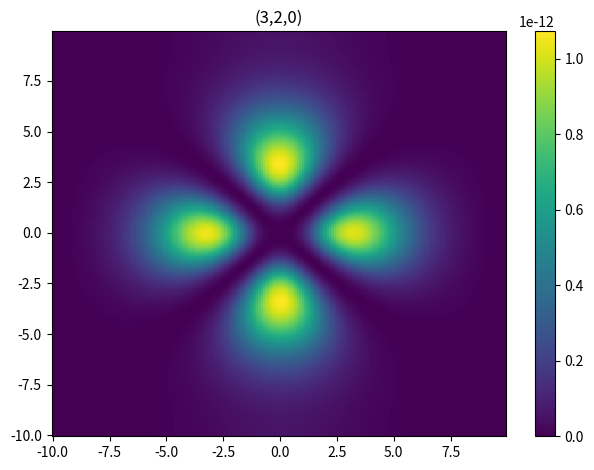

Generate this figure with matplotlib:
"""
Solves a 2D Schrodinger Eq for the H atom on a uniformly spaced 2D mesh (X,Y).
Uses finite differences for d^2/dx^2 + d^2/dy^2
Uses numerical diagonalisation of the Hamiltonian matrix
Prints the energies and plots the probability densities as a colour plot on the x,y grid.

"""
import numpy as np
import math
import matplotlib.pyplot as plt
from scipy import constants
from scipy import sparse
from scipy.sparse.linalg import eigsh
 
# Number of grid points
Nx = 200
Ny = 200

# Total size of system
L = 2e-9  

# Step size
hx = L/Nx
hy = L/Ny


def Coulomb(r, d=hx):
    Coulomb = -e**2/(4*math.pi*eps0*np.sqrt(r**2 + d**2))
    return Coulomb
   
def finite_differences(Nx,Ny,hx,hy):
    
    # Following Peeters (5) with factor of -1/mu removed
    
    diag = -2/(hx**2) *np.ones(Nx*Ny)                # 4 terms from Peeters (5) top line
    diag += -2/(hy**2) *np.ones(Nx*Ny) 
    off_diag_1 = 1/(hx**2) *np.ones((Nx*Ny)-1)       # Peeters (5) 2nd line
    off_diag_Nx = 1/(hy**2) *np.ones((Nx*Ny)-Nx)     # Peeters (5) 3rd line

    return diag,off_diag_1,off_diag_Nx
        
      
# Constants
hbar = constants.hbar
m = constants.m_e
e = constants.e
eps0 = constants.epsilon_0        
 
    
x = np.linspace(-L/2, L/2-hx, Nx)
y = np.linspace(-L/2, L/2-hy, Ny)

[XX, YY] = np.meshgrid(x, y)

# Calculate r values and get potential

r = (x**2 + y**2)**(1/2)
RR = (XX**2 + YY**2)**(1/2)
V = Coulomb(RR)

# Add uniform E field
#E = -1e-11 * YY


# Get finite difference coefficients
diag, off_diag_1, off_diag_Nx = finite_differences(Nx,Ny,hx,hy)

# Construct Hamiltonian

#H =  np.zeros([Nx*Ny,Nx*Ny])

H = sparse.diags((np.ravel(V)))
#H += sparse.diags((np.ravel(E)))
H += (-hbar**2/(2*m)) *sparse.diags(diag)                
H += (-hbar**2/(2*m)) *sparse.diags((off_diag_1), 1)
H += (-hbar**2/(2*m)) *sparse.diags((off_diag_Nx), Nx) 
H += (-hbar**2/(2*m)) *sparse.diags((off_diag_1), -1) 
H += (-hbar**2/(2*m)) *sparse.diags((off_diag_Nx), -Nx)                 

# Find lowest k eigenvalues
k=5
energies,states = eigsh(H, k=k, which='SA')
#energies,states = np.linalg.eig(H)

# electron volts
energies = energies/constants.eV

# Ordered
states = np.array([x for _, x in sorted(zip(energies, states.T), key=lambda pair: pair[0])])
energies = np.sort(energies)
print(energies)

# Prob. density
densities = (np.absolute(states))**2  *4*math.pi*np.ravel(RR) #for radial prob density I think?

# Choose starting eigenstate (will plot i, i+1, i+2, i+3)
i = 0

# Angstroms
r_plot = r*1e10
XX = XX*1e10
YY = YY*1e10
x = x*1e10
"""
energy0 = energies[i]
energy1 = energies[i+1]
energy2 = energies[i+2]
energy3 = energies[i+3]

# Plot the lowest four states

xtext = 2
ytext = 0.0

fig1 = plt.figure()
ax = fig1.add_subplot(2,2,1)
ax.plot(x,densities[i].reshape((Nx,Ny))[int(Nx/2)],'bo',markersize=2)
ax.set_xlabel("r (Ang)")
ax.set_ylabel("Wavefunction")
ax.set_title("n = 1")
#ax.set_ylim(-0.01,+0.1)
ax.text(xtext,ytext,("E = " +str(round(energy0,4))+ " eV"))

ax2 = fig1.add_subplot(2,2,2)
ax2.plot(x,densities[i+1].reshape((Nx,Ny))[int(Nx/2)],'bo',markersize=2)
ax2.set_xlabel("r (Ang)")
ax2.set_ylabel("Wavefunction")
ax2.set_title("n = 2")
#ax2.set_ylim(-0.01,+0.1)
ax2.text(xtext,ytext,("E = " +str(round(energy1,4))+ " eV"))

ax3 = fig1.add_subplot(2,2,3)
ax3.plot(x,densities[i+2].reshape((Nx,Ny))[int(Nx/2)],'bo',markersize=2)
ax3.set_xlabel("r (Ang)")
ax3.set_ylabel("Wavefunction")
ax3.set_title("n = 3")
#ax3.set_ylim(-0.01,+0.1)
ax3.text(xtext,ytext,("E = " +str(round(energy2, 4))+ " eV"))

ax4 = fig1.add_subplot(2,2,4)
ax4.plot(x,densities[i+3].reshape((Nx,Ny))[int(Nx/2)],'bo',markersize=2)
ax4.set_xlabel("r (Ang)")
ax4.set_ylabel("Wavefunction")
ax4.set_title("n = 4")
#ax4.set_ylim(-0.01,+0.1)
ax4.text(xtext,ytext,("E = " +str(round(energy3,4))+ " eV"))
plt.tight_layout()
plt.show()

# Plot energies of states against state index

number_of_states = k
state_indices = np.arange(number_of_states)
energy_list = np.zeros(number_of_states)
for i in range(number_of_states):
    energy_list[i] = energies[i]

fig2 = plt.figure()
ax2 = fig2.add_subplot(1,1,1)
ax2.plot(state_indices,energy_list)
ax2.set_xlabel("State index")
ax2.set_ylabel("Energy (eV)")
ax2.set_ylim(-50,+10)
ax2.set_title("Energy eigenvalues")
plt.show()
"""
################## Plot colour map ########################

# "Unravel"

#density = np.unravel_index(densities[0], (100, 100))

density = np.zeros((Nx,Ny))    
for j in range(Ny):
    for i in range(Nx):
        
        l = Nx*j + i
        density[i][j] = densities[k-1][l] 

fig3 = plt.figure()
ax = fig3.add_subplot(1,1,1)
c = ax.pcolormesh(XX, YY, density, shading='auto')
ax.set_title("(3,2,0)")
fig3.colorbar(c,ax=ax)
fig3.tight_layout()
plt.show()
